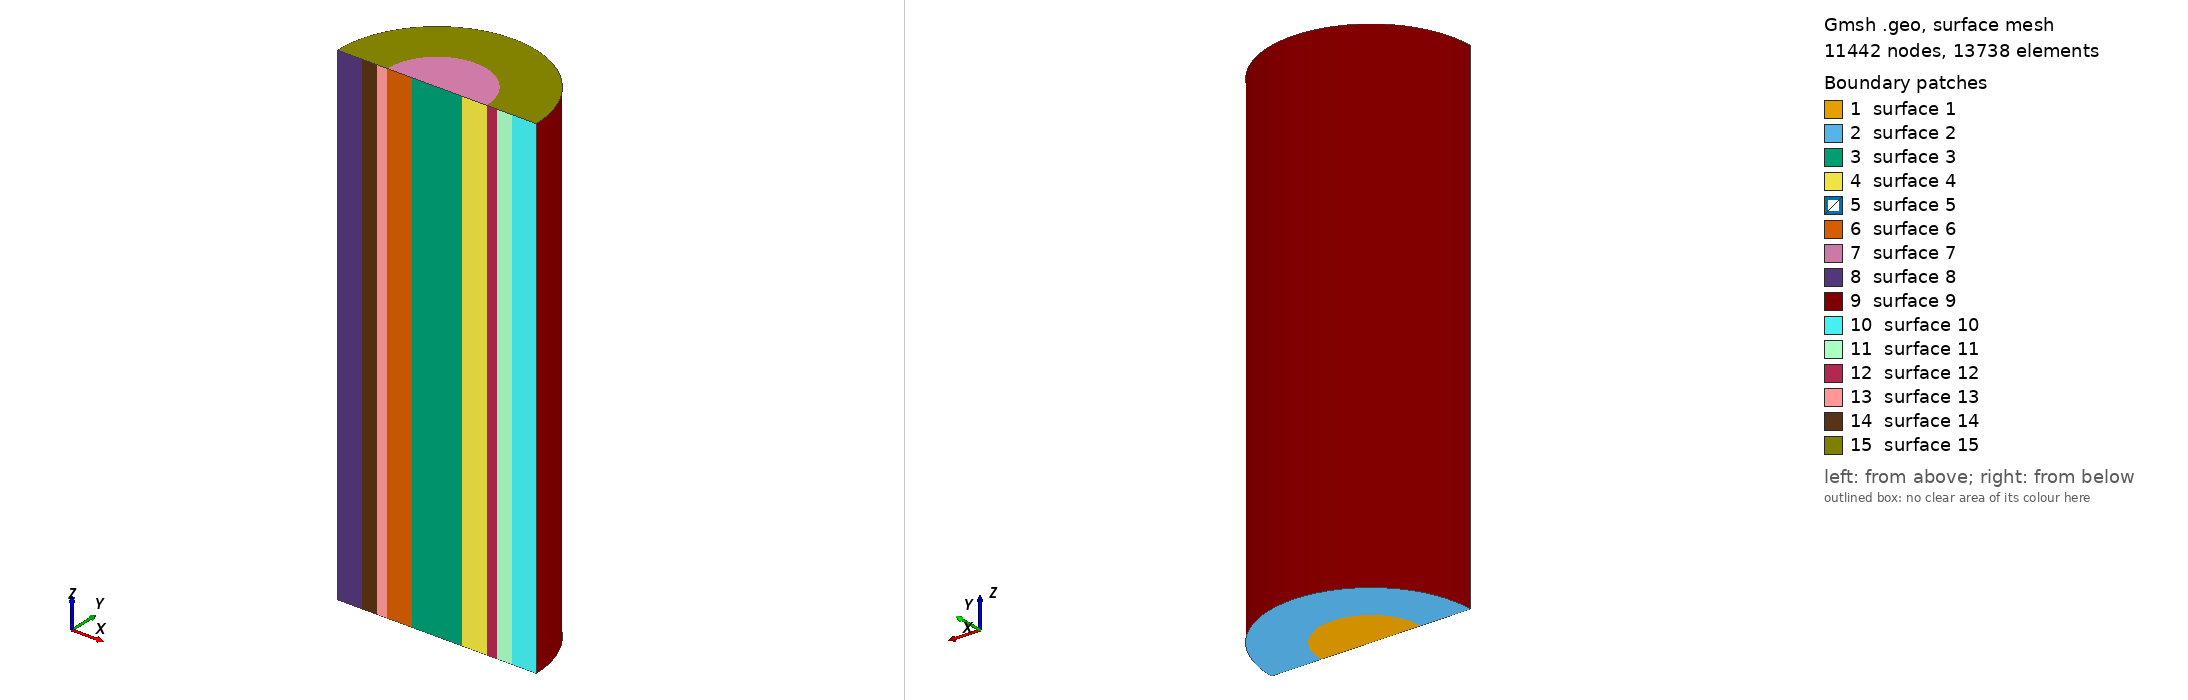

Gmsh geometry script, surface-meshed: 11442 nodes, 13738 surface elements. Boundary patches (legend numbers): 1 surface 1, 2 surface 2, 3 surface 3, 4 surface 4, 5 surface 5, 6 surface 6, 7 surface 7, 8 surface 8, 9 surface 9, 10 surface 10, 11 surface 11, 12 surface 12, 13 surface 13, 14 surface 14, 15 surface 15. Left view from above one corner, right view from below the opposite corner. The script declares no physical surfaces, so the legend lists its geometric surfaces. The drawing asked Gmsh for element sizes between 1% and 20% of the model's largest extent; the script's own settings can give other sizes.

=== mesh_no_baffle_3D.geo (drawn) ===
// Gmsh project created on Thu May 16 20:32:33 2024
SetFactory("OpenCASCADE");
//+
Circle(1) = {0, 0, 0, 0.05, 0, Pi};
//+
Circle(2) = {0, 0, 0, 0.1, 0, Pi};
//+
Circle(3) = {0, 0, 0, 0.12, 0, Pi};
//+
Circle(4) = {0, 0, 0, 0.15, 0, Pi};
//+
Circle(5) = {0, 0, 0, 0.2, 0, Pi};
//+
Line(6) = {2, 1};
//+
Line(7) = {1, 3};
//+
Line(8) = {3, 5};
//+
Line(9) = {5, 7};
//+
Line(10) = {7, 9};
//+
Line(11) = {2, 4};
//+
Line(12) = {4, 6};
//+
Line(13) = {6, 8};
//+
Line(14) = {8, 10};
//+
Transfinite Curve {5, 4, 3, 2, 1} = 50 Using Progression 1;
//+
Transfinite Curve {6} = 50 Using Progression 1;
//+
Transfinite Curve {14, 13, 12, 8, 9, 10} = 10 Using Progression 1;
//+
Circle(15) = {0, 0, 0, 0.08, 0, Pi};
//+
Transfinite Curve {2} = 50 Using Progression 1;
//+
Transfinite Curve {15, 15} = 50 Using Progression 1;
//+
Line(16) = {12, 2};
//+
Line(17) = {2, 1};
//+
Line(18) = {1, 11};
//+
Transfinite Curve {6} = 50 Using Progression 1;
//+
Transfinite Curve {11, 7} = 10 Using Progression 1;
//+
Curve Loop(1) = {6, 7, 2, -11};
//+
Plane Surface(1) = {1};
//+
Curve Loop(2) = {14, -5, -10, -9, -8, 2, 12, 13};
//+
Plane Surface(2) = {2};
//+
Transfinite Curve {6, 6} = 10 Using Progression 1;
//+
Extrude {0, 0, 1} {
  Surface{1}; Surface{2}; Layers {50}; Recombine;
}
